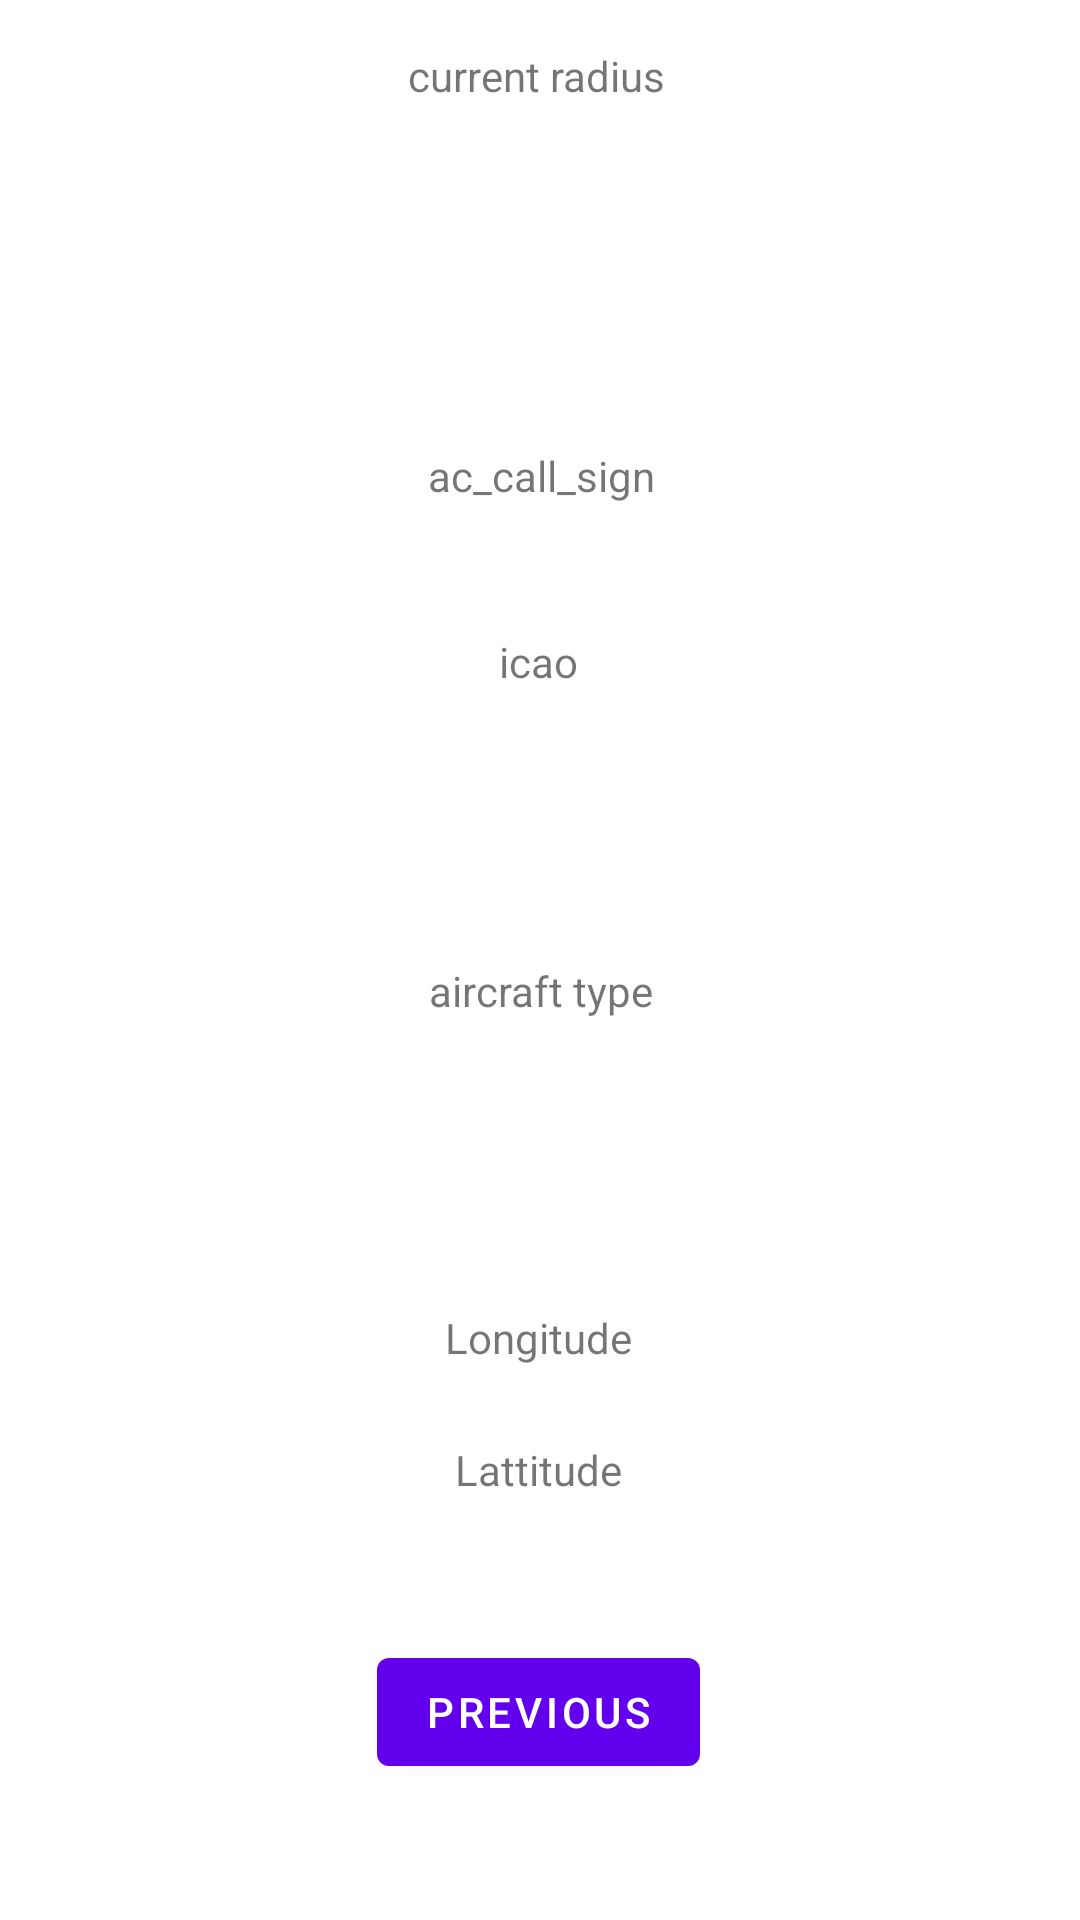

Write the Android layout XML for this screen, with the resource values it uses.
<!-- AndroidManifest.xml: application theme Theme.FlightPointerbeta -->
<!-- res/layout/fragment_second.xml -->
<?xml version="1.0" encoding="utf-8"?>
<androidx.constraintlayout.widget.ConstraintLayout xmlns:android="http://schemas.android.com/apk/res/android"
    xmlns:app="http://schemas.android.com/apk/res-auto"
    xmlns:tools="http://schemas.android.com/tools"
    android:layout_width="match_parent"
    android:layout_height="match_parent"
    tools:context=".SecondFragment">

    <TextView
        android:id="@+id/textview_second"
        android:layout_width="wrap_content"
        android:layout_height="wrap_content"
        app:layout_constraintEnd_toEndOf="parent"
        app:layout_constraintStart_toStartOf="parent"
        app:layout_constraintTop_toTopOf="parent" />

    <Button
        android:id="@+id/button_second"
        android:layout_width="wrap_content"
        android:layout_height="wrap_content"
        android:text="@string/previous"
        app:layout_constraintBottom_toBottomOf="parent"
        app:layout_constraintEnd_toEndOf="parent"
        app:layout_constraintHorizontal_bias="0.498"
        app:layout_constraintStart_toStartOf="parent"
        app:layout_constraintTop_toBottomOf="@id/textview_second"
        app:layout_constraintVertical_bias="0.921" />

    <TextView
        android:id="@+id/radius_fragment2"
        android:layout_width="110dp"
        android:layout_height="24dp"
        android:text="current radius"
        android:textAlignment="center"
        app:layout_constraintBottom_toTopOf="@+id/button_second"
        app:layout_constraintEnd_toEndOf="parent"
        app:layout_constraintHorizontal_bias="0.495"
        app:layout_constraintStart_toStartOf="parent"
        app:layout_constraintTop_toTopOf="@+id/textview_second"
        app:layout_constraintVertical_bias="0.03" />

    <TextView
        android:id="@+id/Lattitude"
        android:layout_width="wrap_content"
        android:layout_height="wrap_content"
        android:text="Lattitude"
        android:textAlignment="center"
        app:layout_constraintBottom_toTopOf="@+id/button_second"
        app:layout_constraintEnd_toEndOf="parent"
        app:layout_constraintHorizontal_bias="0.498"
        app:layout_constraintStart_toStartOf="parent"
        app:layout_constraintTop_toBottomOf="@+id/radius_fragment2"
        app:layout_constraintVertical_bias="0.903" />

    <TextView
        android:id="@+id/Longitude"
        android:layout_width="wrap_content"
        android:layout_height="wrap_content"
        android:text="Longitude"
        android:textAlignment="center"
        app:layout_constraintBottom_toTopOf="@+id/Lattitude"
        app:layout_constraintEnd_toEndOf="parent"
        app:layout_constraintHorizontal_bias="0.498"
        app:layout_constraintStart_toStartOf="parent"
        app:layout_constraintTop_toBottomOf="@+id/radius_fragment2"
        app:layout_constraintVertical_bias="0.941" />

    <TextView
        android:id="@+id/call_sign"
        android:layout_width="106dp"
        android:layout_height="36dp"
        android:text="ac_call_sign"
        android:textAlignment="center"
        app:layout_constraintBottom_toTopOf="@+id/Longitude"
        app:layout_constraintEnd_toEndOf="parent"
        app:layout_constraintHorizontal_bias="0.501"
        app:layout_constraintStart_toStartOf="parent"
        app:layout_constraintTop_toBottomOf="@+id/radius_fragment2"
        app:layout_constraintVertical_bias="0.303" />

    <TextView
        android:id="@+id/icao"
        android:layout_width="92dp"
        android:layout_height="36dp"
        android:text="icao"
        android:textAlignment="center"
        app:layout_constraintBottom_toTopOf="@+id/Longitude"
        app:layout_constraintEnd_toEndOf="parent"
        app:layout_constraintHorizontal_bias="0.498"
        app:layout_constraintStart_toStartOf="parent"
        app:layout_constraintTop_toBottomOf="@+id/call_sign"
        app:layout_constraintVertical_bias="0.121" />

    <TextView
        android:id="@+id/type"
        android:layout_width="94dp"
        android:layout_height="42dp"
        android:text="aircraft type"
        android:textAlignment="center"
        app:layout_constraintBottom_toTopOf="@+id/Longitude"
        app:layout_constraintEnd_toEndOf="parent"
        app:layout_constraintStart_toStartOf="parent"
        app:layout_constraintTop_toBottomOf="@+id/icao" />


</androidx.constraintlayout.widget.ConstraintLayout>
<!-- resources referenced by this layout -->
<resources>
  <string name="previous">Previous</string>
  <style name="Theme.FlightPointerbeta" parent="Theme.MaterialComponents.DayNight.DarkActionBar">
          
          <item name="colorPrimary">@color/purple_500</item>
          <item name="colorPrimaryVariant">@color/purple_700</item>
          <item name="colorOnPrimary">@color/white</item>
          
          <item name="colorSecondary">@color/teal_200</item>
          <item name="colorSecondaryVariant">@color/teal_700</item>
          <item name="colorOnSecondary">@color/black</item>
          
          <item name="android:statusBarColor" tools:targetApi="l">?attr/colorPrimaryVariant</item>
          
      </style>
  <!-- not gathered from this repository: default colours our renderer supplied (Android Studio template values) -->
  <color name="purple_500">#FF6200EE</color>
  <color name="purple_700">#FF3700B3</color>
  <color name="teal_200">#FF03DAC5</color>
  <color name="teal_700">#FF018786</color>
  <color name="black">#FF000000</color>
  <color name="white">#FFFFFFFF</color>
</resources>
